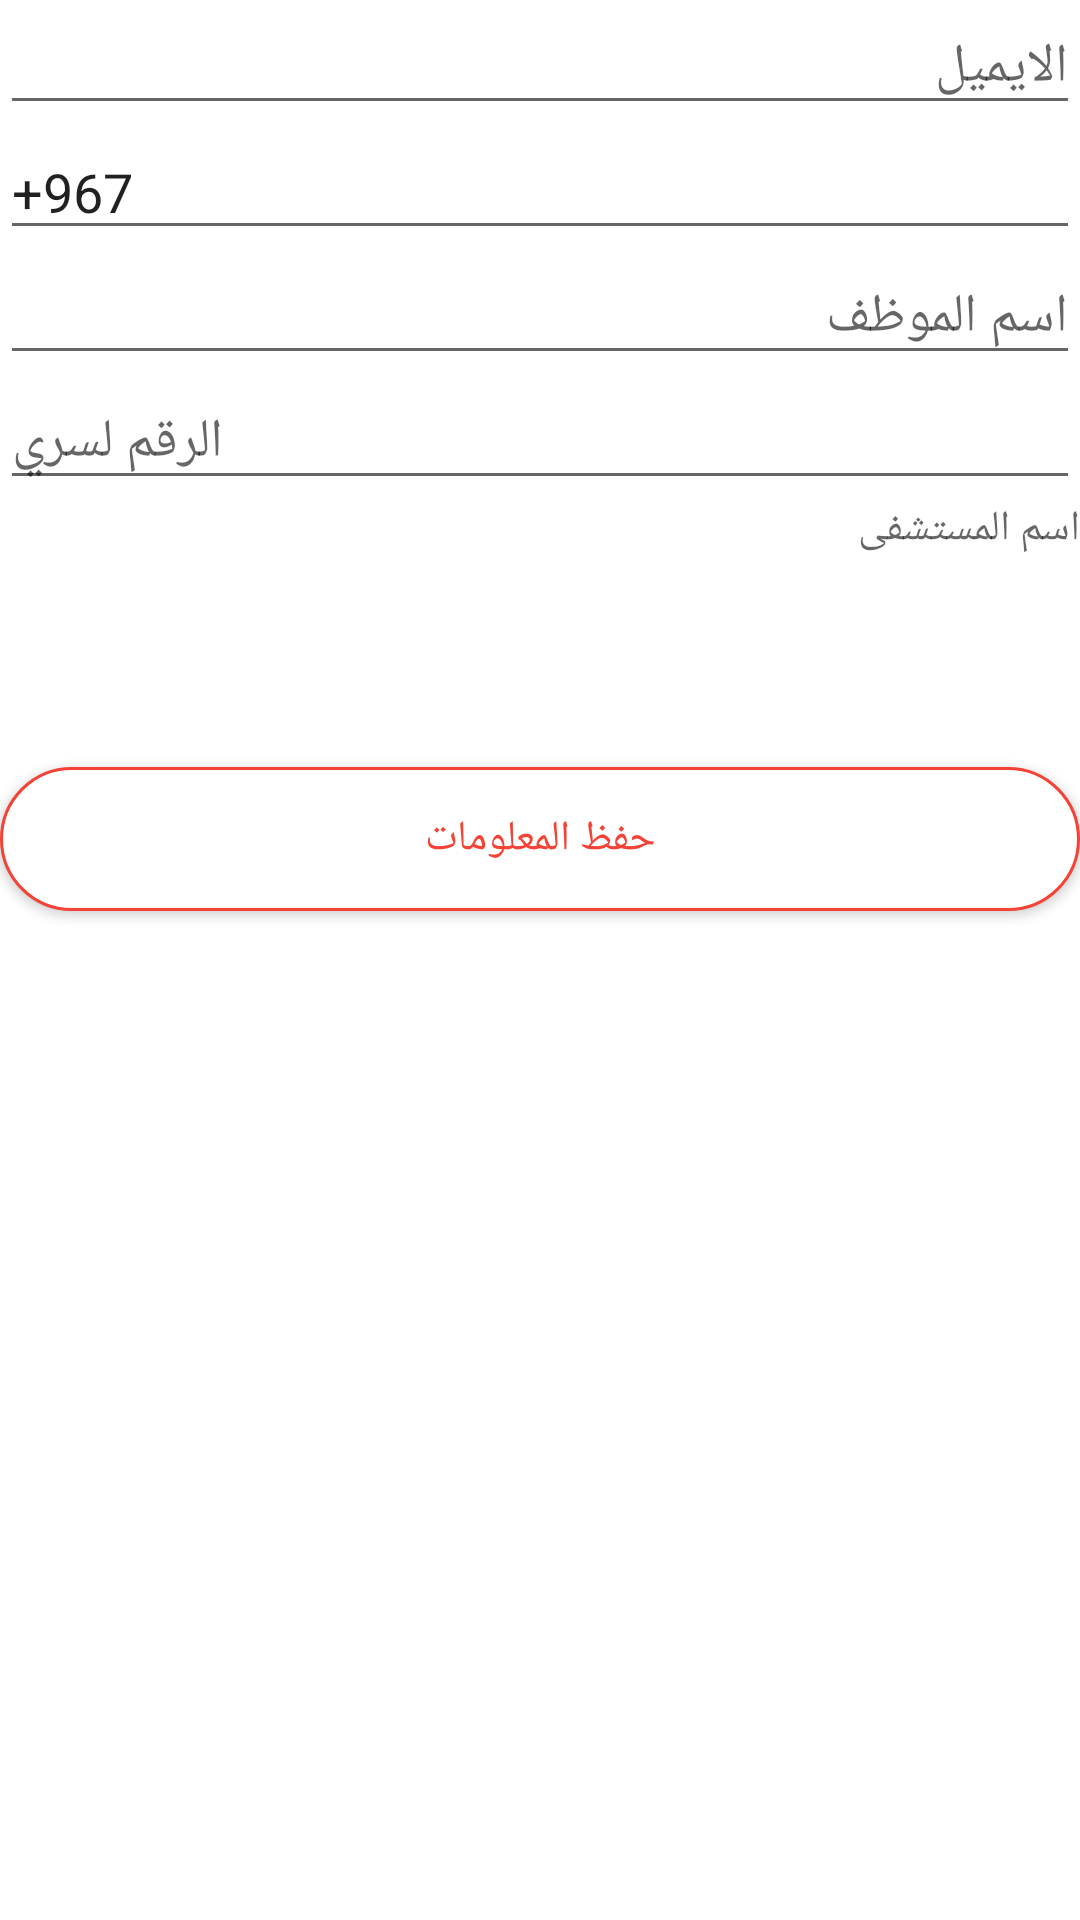

Layout XML and referenced resources for this Android screen:
<!-- AndroidManifest.xml: application theme AppTheme -->
<!-- res/layout/activity_hospital_emp_rigst.xml -->
<?xml version="1.0" encoding="utf-8"?>
<LinearLayout xmlns:android="http://schemas.android.com/apk/res/android"
    xmlns:app="http://schemas.android.com/apk/res-auto"
    xmlns:tools="http://schemas.android.com/tools"
    android:layout_width="match_parent"
    android:layout_height="match_parent"
    android:orientation="vertical"
    android:background="@color/white"
    tools:context=".HOSIPTAL.hospital_emp_rigst">

    <EditText
        android:id="@+id/emp_user"
        android:layout_width="match_parent"
        android:layout_height="wrap_content"
        android:hint="الايميل"
        android:inputType="textEmailAddress" />

    <EditText
        android:id="@+id/emp_phone"
        android:layout_width="match_parent"
        android:layout_height="wrap_content"
        android:hint="رقم الجوال"
        android:inputType="phone"
        android:text="+967 "
        />


    <EditText
        android:id="@+id/emp_name"
        android:layout_width="match_parent"
        android:layout_height="wrap_content"
        android:hint="اسم الموظف"
        android:inputType="text" />
    <EditText
        android:id="@+id/emp_password"
        android:layout_width="match_parent"
        android:layout_height="wrap_content"
        android:hint="الرقم لسري"
        android:inputType="textPassword" />


    <TextView
        android:id="@+id/emp_hopital"
        android:hint="اسم المستشفى"
        android:layout_width="match_parent"
        android:layout_height="wrap_content" />


    

    <Button
        android:id="@+id/em_save"
        android:layout_width="match_parent"
        android:layout_height="wrap_content"
        android:layout_marginTop="70dp"
        android:background="@drawable/log_in_shape"
        android:text="حفظ المعلومات"
        android:textColor="@color/red_primary" />


</LinearLayout>
<!-- resources referenced by this layout -->
<resources>
  <color name="red_primary">#F44336</color>
  <color name="white">#ffffff</color>
  <!-- drawable log_in_shape (drawable) -->
  <?xml version="1.0" encoding="utf-8"?>
  <shape
      xmlns:android="http://schemas.android.com/apk/res/android">
      <stroke
          android:width="1dp"
          android:color="@color/red_primary"/>
      <corners
          android:radius="25dp" />
  
      <padding
          android:left="2dp"
          android:right="2dp"
          android:top="2dp"
          android:bottom="2dp"/>
  
      <solid android:color="#ffffff"/>
  
  </shape>
  <style name="AppTheme" parent="Theme.AppCompat.Light.DarkActionBar">
          
          <item name="colorPrimary">@color/red_primary</item>
          <item name="colorPrimaryDark">@color/red_primary_dark</item>
          <item name="colorAccent">@color/colorAccent</item>
      </style>
  <color name="red_primary_dark">#D32F2F</color>
  <color name="colorAccent">#FF4081</color>
</resources>
